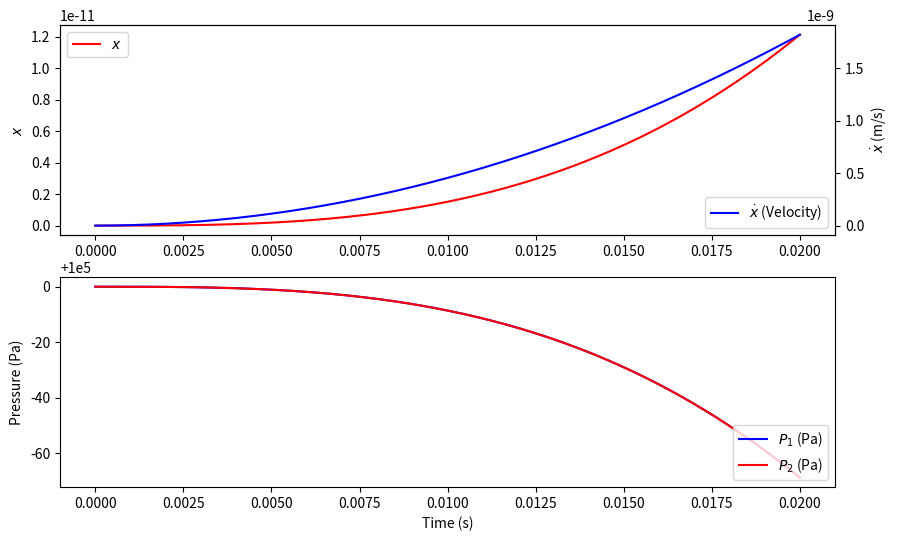

Here is the Python script that generated this plot:
# region imports
import numpy as np
from scipy.integrate import solve_ivp
import matplotlib.pyplot as plt
# endregion

# region functions
def ode_system(t, X, *params):
    '''
    The ode system is defined in terms of state variables.
    I have as unknowns:
    x: position of the piston (This is not strictly needed unless I want to know x(t))
    xdot: velocity of the piston
    p1: pressure on right of piston
    p2: pressure on left of the piston
    For initial conditions, we see: x=x0=0, xdot=0, p1=p1_0=p_a, p2=p2_0=p_a
    :param X: The list of state variables.
    :param t: The time for this instance of the function.
    :param params: the list of physical constants for the system.
    :return: The list of derivatives of the state variables.
    '''
    #unpack the parameters
    A, Cd, ps, pa, V, beta, rho, Kvalve, m, y=params

    #state variables
    #X[0]=x
    #X[1]=xdot
    #X[2]=p1
    #X[3]=p2

    #calculate derivitives
    #conveniently rename the state variables
    x = X[0]  # Position of the piston
    xdot = X[1]  # Velocity of the piston
    p1 = X[2]  # Pressure on the right side
    p2 = X[3]  # Pressure on the left side

    # Define the differential equations
    xddot = (p1 - p2) * A / m
    p1dot = (y * Kvalve * (ps - p1) - rho * A * xdot * beta / V)
    p2dot = (-y * Kvalve * (p2 - pa) - rho * A * xdot * beta / V)

    #return the list of derivatives of the state variables
    return [xdot, xddot, p1dot, p2dot]


def main():
    #After some trial and error, I found all the action seems to happen in the first 0.02 seconds
    t=np.linspace(0,0.02,200)
    #myargs=(A, Cd, Ps, Pa, V, beta, rho, Kvalve, m, y)
    myargs=(4.909E-4, 0.6, 1.4E7,1.0E5,1.473E-4,2.0E9,850.0,2.0E-5,30, 0.002)
    #because the solution calls for x, xdot, p1 and p2, I make these the state variables X[0], X[1], X[2], X[3]
    #ic=[x=0, xdot=0, p1=pa, p2=pa]
    pa = 1.0E5
    ic = [0, 0, myargs[3], myargs[3]]  # x = 0, xdot = 0, p1 = pa, p2 = pa
    #call odeint with ode_system as callback
    # Solve the system using solve_ivp
    t_span = (0, 0.02)
    t_eval = np.linspace(0, 0.02, 200)  # Time range
    sln=solve_ivp(ode_system, t_span, ic, args=myargs, t_eval=t_eval)

    #unpack result into meaningful names
    xvals=sln.y[0]
    xdot = sln.y[1]  # Velocity component from the ODE solution
    p1=sln.y[2]
    p2=sln.y[3]

    #plot the result
    plt.figure(figsize=(10, 6))
    plt.subplot(2, 1, 1)
    plt.plot(sln.t, xvals, 'r-', label='$x$')
    plt.ylabel('$x$')
    plt.legend(loc='upper left')

    plt.twinx()
    plt.plot(sln.t, xdot, 'b-', label='$\dot{x}$ (Velocity)')
    plt.ylabel('$\dot{x}$ (m/s)')
    plt.legend(loc='lower right')

    # Plot p1 and p2
    plt.subplot(2, 1, 2)
    plt.plot(sln.t, p1, 'b-', label='$P_1$ (Pa)')
    plt.plot(sln.t, p2, 'r-', label='$P_2$ (Pa)')
    plt.xlabel('Time (s)')
    plt.ylabel('Pressure (Pa)')
    plt.legend(loc='lower right')

    plt.show()
# endregion

# region function calls
if __name__=="__main__":
    main()
# endregion